Photos from the image-classification dataset "dataset" in the GitHub repository yancarm/Plant-Recognition. Its 5 classes are: barbados cherry, betel, caricature plant, sweet potato, vieux garcon.

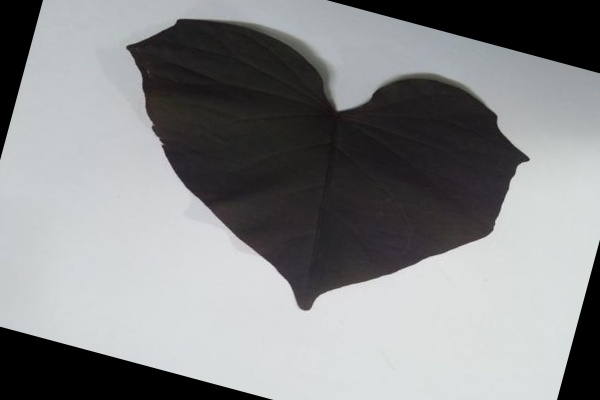
Label: sweet potato

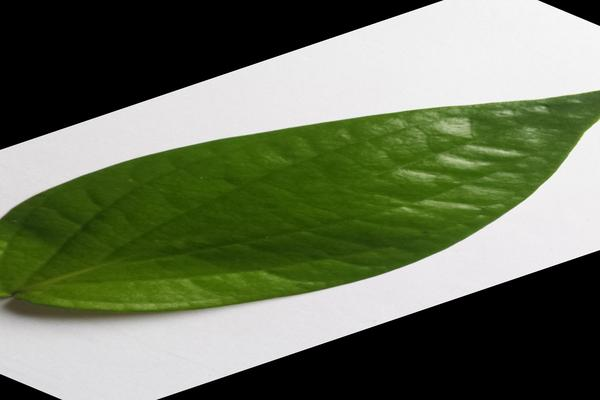
Label: betel

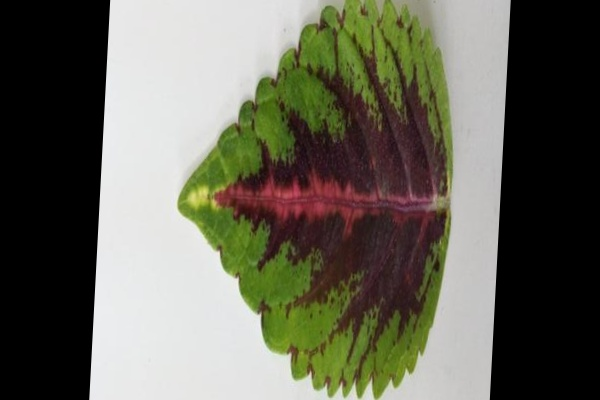
Label: vieux garcon

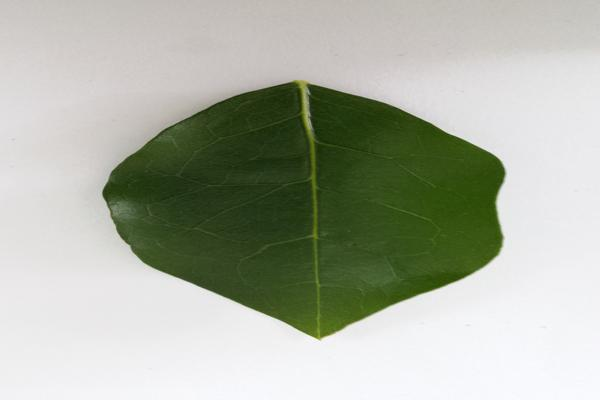
Label: barbados cherry

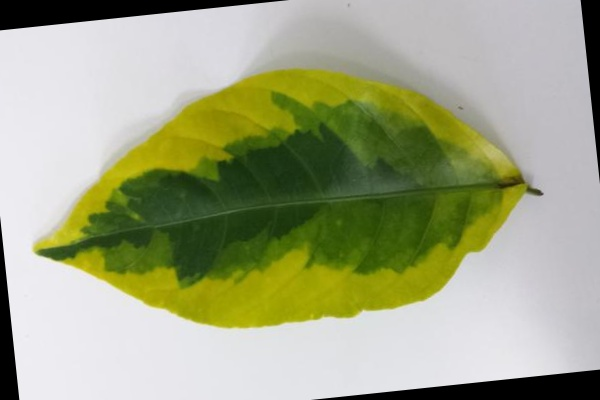
Label: caricature plant

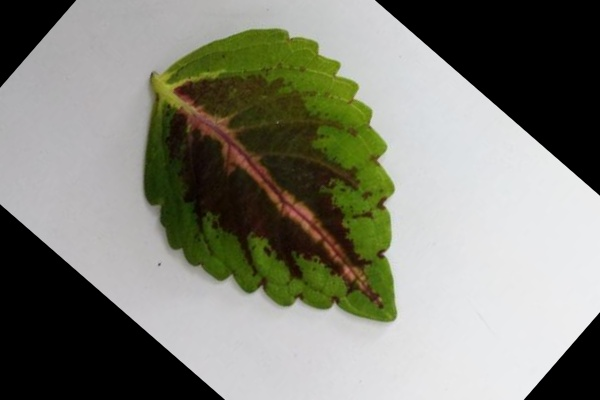
Label: vieux garcon
